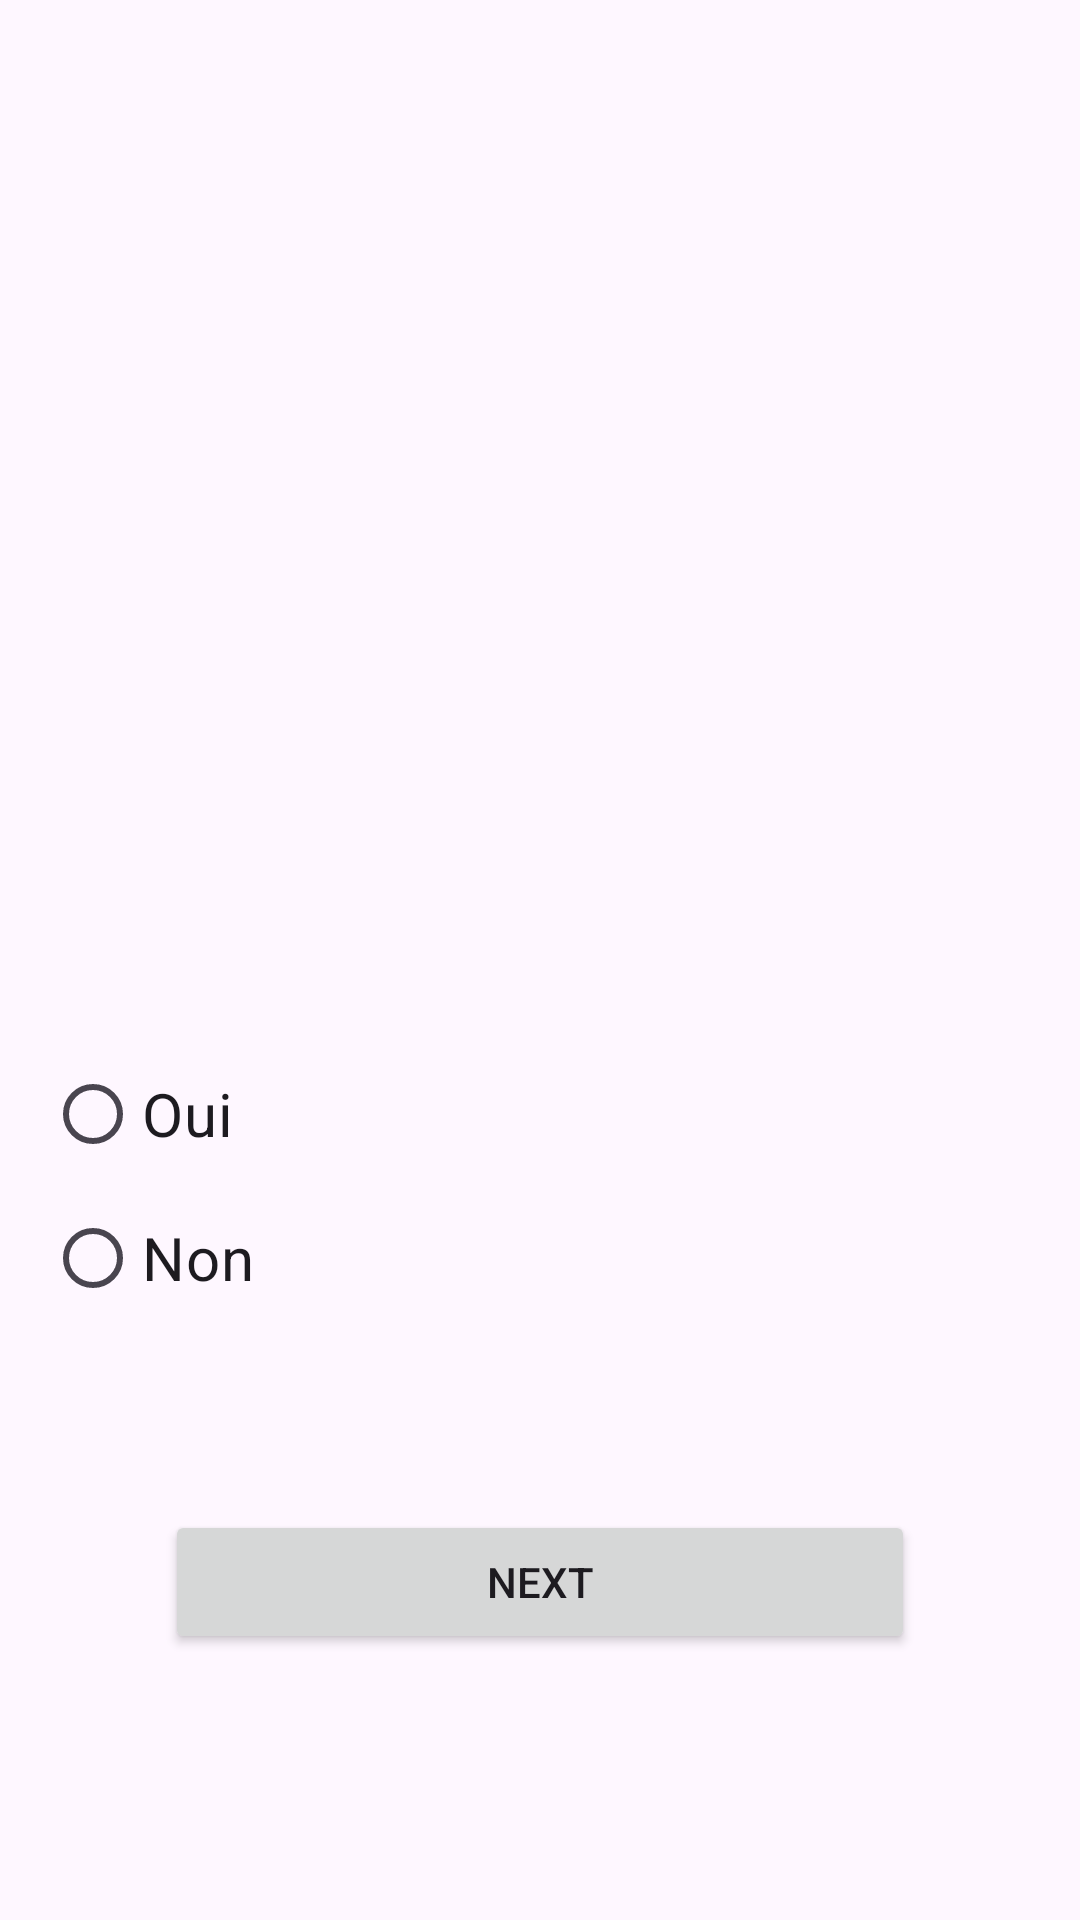

Produce the Android XML layout that renders to this screen, including the resource entries it uses.
<!-- AndroidManifest.xml: application theme Theme.QuizApp_AGDOUR -->
<!-- res/layout/activity_qst1.xml -->
<?xml version="1.0" encoding="utf-8"?>
 <LinearLayout xmlns:android="http://schemas.android.com/apk/res/android"
    xmlns:app="http://schemas.android.com/apk/res-auto"
    xmlns:tools="http://schemas.android.com/tools"
    android:layout_width="match_parent"
    android:layout_height="match_parent"
    tools:context=".Qst1"
    android:orientation="vertical"
    android:layout_margin="25dp">

 <TextView
     android:id="@+id/quiz1"
     android:layout_width="wrap_content"
     android:layout_height="wrap_content"
     android:layout_gravity="center"
     android:textSize="35sp"
     android:textStyle="bold"/>
 <ImageView
     android:id="@+id/image"
     android:layout_width="match_parent"
     android:layout_height="222dp"
    android:padding="66dp"
     />
 <TextView
     android:id="@+id/qst1"
     android:layout_width="wrap_content"
     android:layout_height="wrap_content"
     android:textSize="25sp"
     android:textStyle="bold"
     />

 <RadioGroup
     android:id="@+id/radioGroup1"
     android:layout_width="348dp"
     android:padding="5dp"
     android:layout_height="wrap_content"
     android:layout_marginStart="10dp"
     android:layout_marginTop="40dp"
     android:layout_marginEnd="10dp">


  <RadioButton
      android:id="@+id/oui1"
      android:layout_width="200dp"
      android:layout_height="wrap_content"
      android:checked="false"
      android:text="@string/oui"
      android:textSize="20sp" />

  <RadioButton
      android:id="@+id/non1"
      android:layout_width="200dp"
      android:layout_height="wrap_content"
      android:checked="false"
      android:text="Non"
      android:textSize="20sp" />
 </RadioGroup>
 <Button
     android:id="@+id/next1"
     android:layout_width="match_parent"
     android:layout_margin="55dp"
     android:layout_height="wrap_content"
     android:text="next" />

 <ImageView
     android:layout_width="118dp"
     android:layout_margin="1dp"
     android:layout_height="60dp"
     android:layout_gravity="center"
     android:src="@drawable/logoo" />

</LinearLayout>
<!-- resources referenced by this layout -->
<resources>
  <string name="oui">Oui</string>
  <style name="Theme.QuizApp_AGDOUR" parent="Base.Theme.QuizApp_AGDOUR" />
  <style name="Base.Theme.QuizApp_AGDOUR" parent="Theme.Material3.DayNight.NoActionBar">
          
          
      </style>
</resources>
